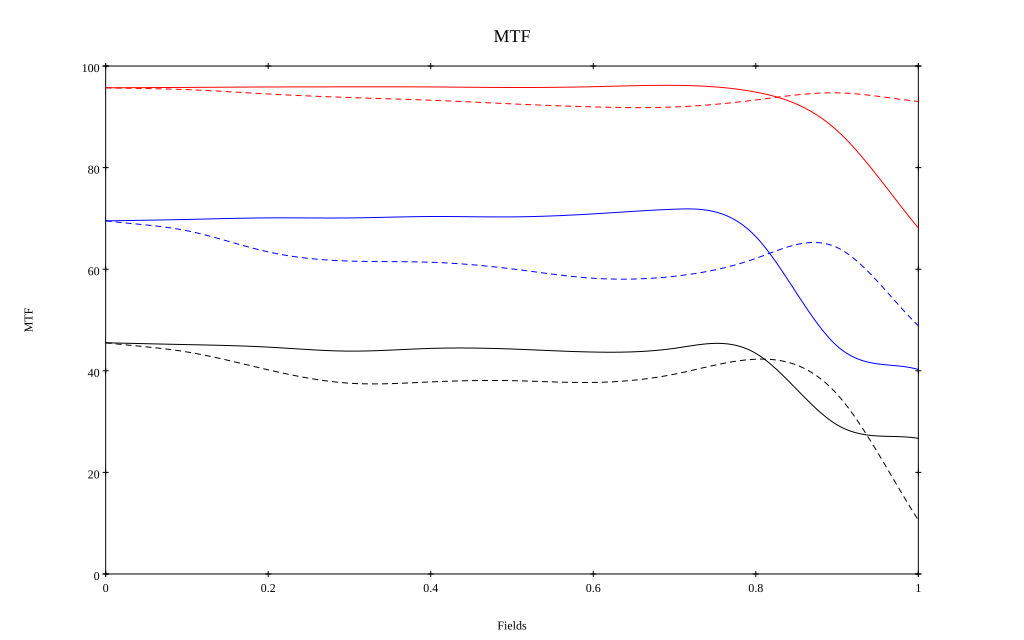

Source data for this figure (header and first rows):
, 0, 0.1, 0.2, 0.3, 0.4, 0.5, 0.6, 0.7, 0.8, 0.9, 1
10 sag, 0.957, 0.958, 0.959, 0.959, 0.959, 0.958, 0.959, 0.962, 0.949, 0.873, 0.681
10 tan, 0.957, 0.954, 0.945, 0.938, 0.933, 0.925, 0.92, 0.919, 0.933, 0.947, 0.93
30 sag, 0.695, 0.698, 0.701, 0.701, 0.704, 0.703, 0.709, 0.718, 0.664, 0.449, 0.403
30 tan, 0.695, 0.676, 0.634, 0.616, 0.614, 0.601, 0.582, 0.586, 0.621, 0.643, 0.489
50 sag, 0.455, 0.452, 0.447, 0.439, 0.444, 0.443, 0.437, 0.444, 0.434, 0.294, 0.267
50 tan, 0.455, 0.437, 0.402, 0.376, 0.378, 0.381, 0.377, 0.393, 0.423, 0.354, 0.106
